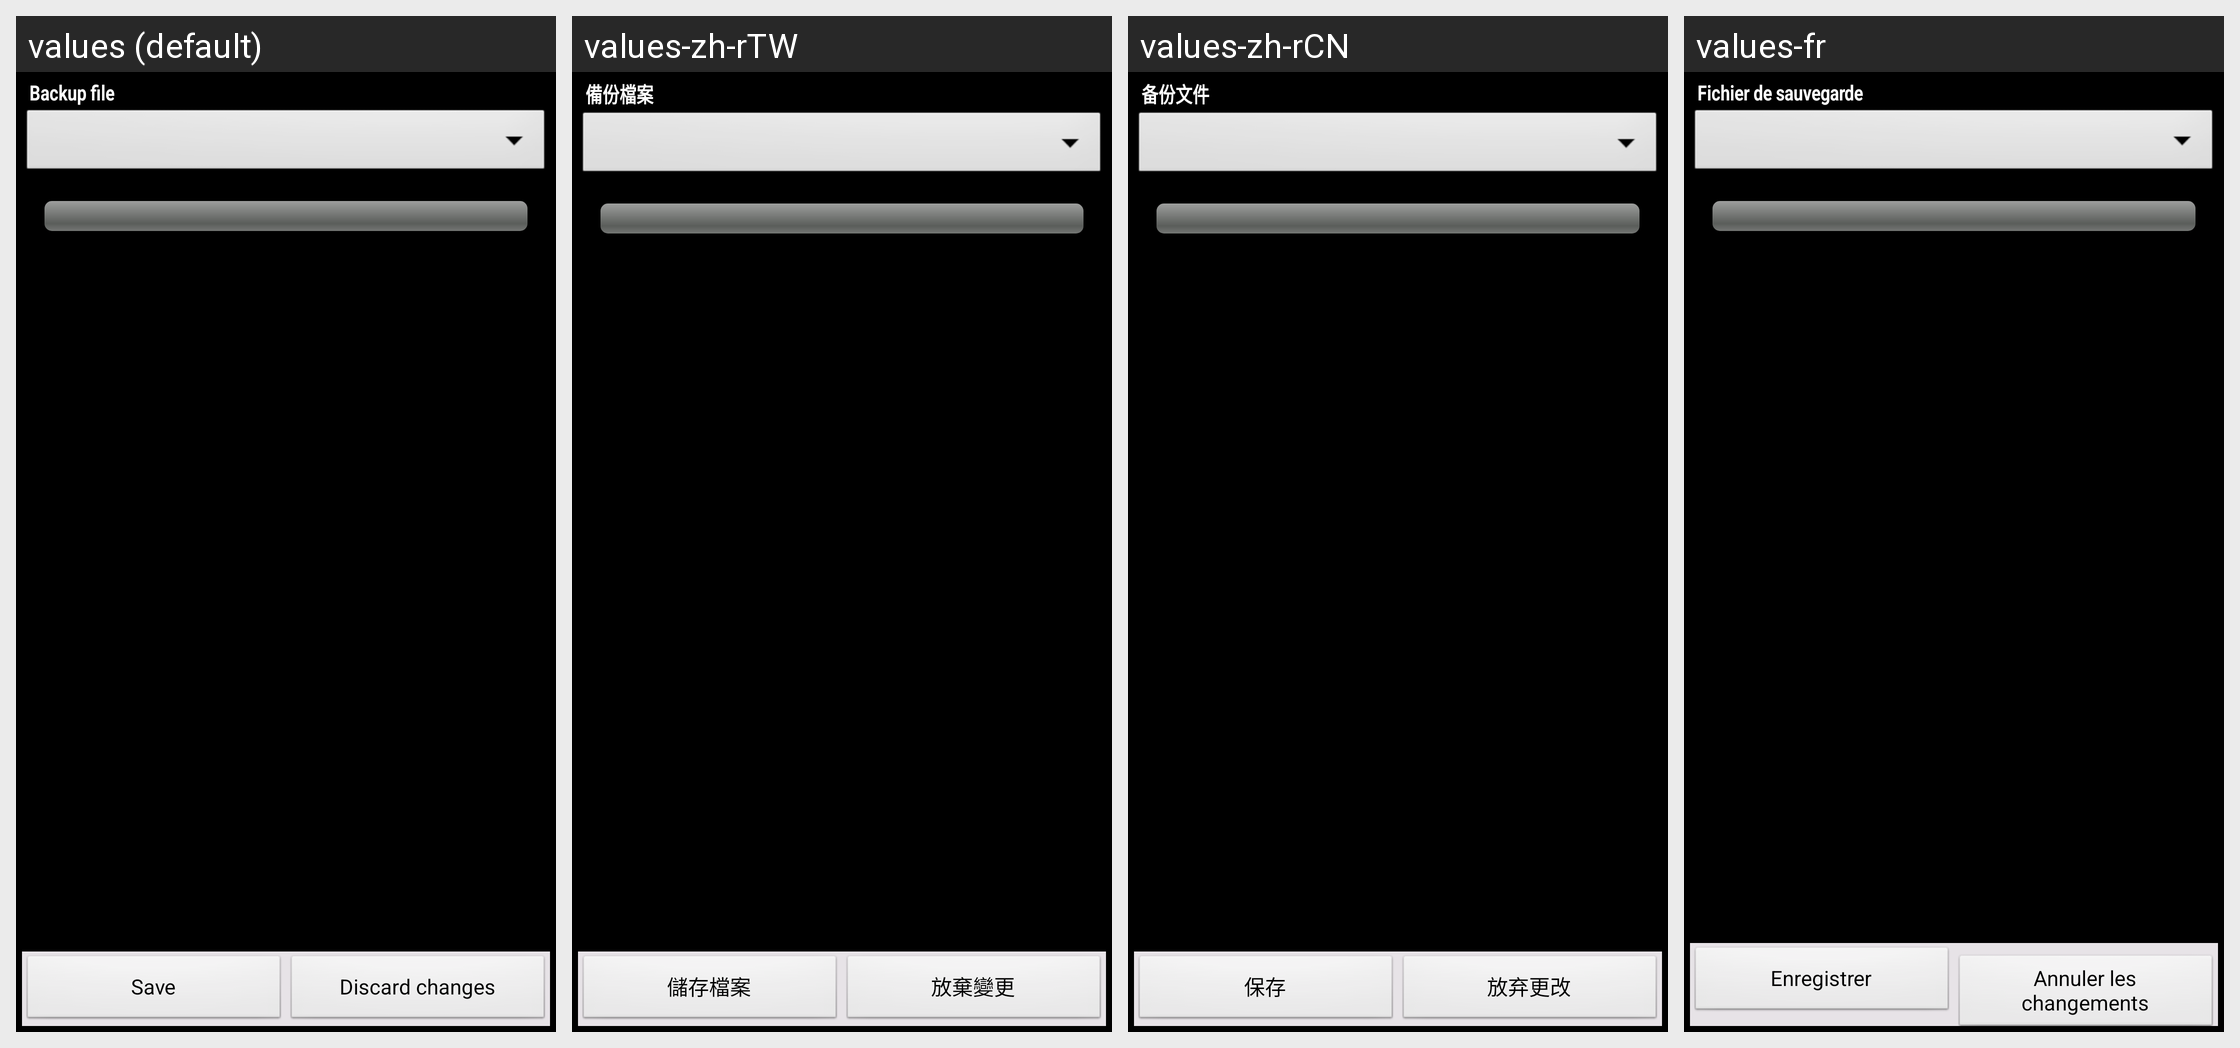

For this localized Android screen grid, give each drawn string resource with its value in every locale shown.
Android screen res/layout/backup_restore.xml rendered under 4 locales, left to right: values (default), values-zh-rTW, values-zh-rCN, values-fr. Device: Nexus 5 (rendered at 1080×1920; each locale shown at half size, 540×960, under a caption strip naming it); theme ShuffleTheme.
Other locales in the repository, not shown: values-de, values-es, values-ja, values-pl.
Strings drawn on this screen, with the default value and each locale's value (text and hints the layout hard-codes, and strings that could not be matched under every locale, appear in the picture but are not listed):

filename_title
  values: Backup file
  values-zh-rTW: 備份檔案
  values-zh-rCN: 备份文件
  values-fr: Fichier de sauvegarde

menu_done
  values: Save
  values-zh-rTW: 儲存檔案
  values-zh-rCN: 保存
  values-fr: Enregistrer

menu_doNotSave
  values: Discard changes
  values-zh-rTW: 放棄變更
  values-zh-rCN: 放弃更改
  values-fr: Annuler les changements
